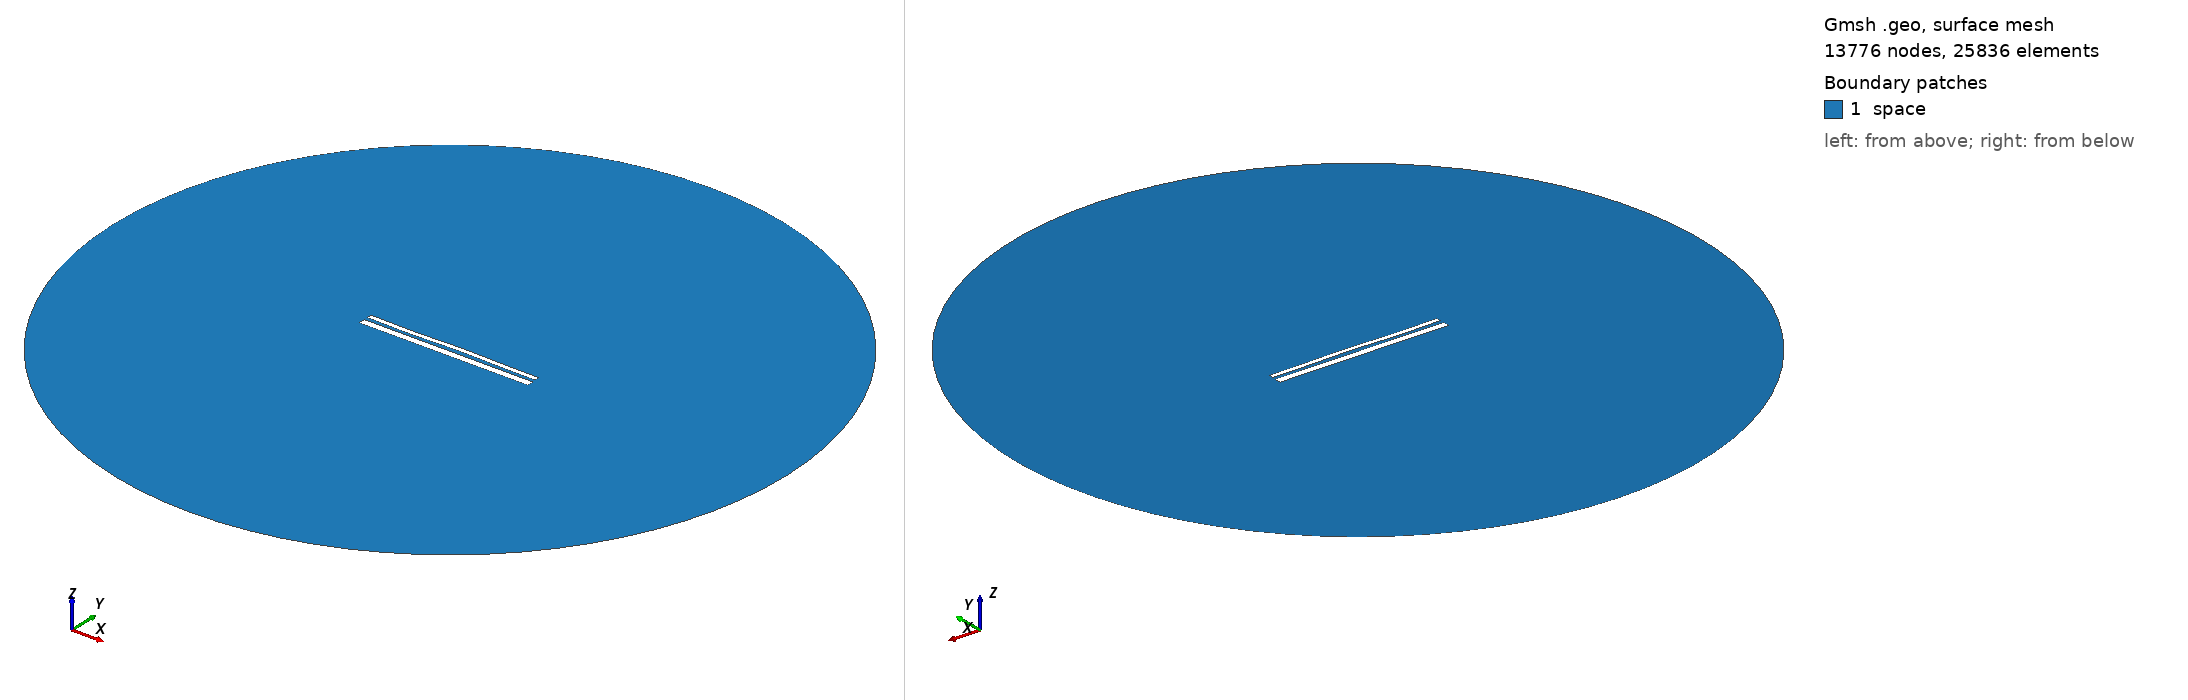

Gmsh geometry script, surface-meshed: 13776 nodes, 25836 surface elements. Boundary patches (legend numbers): 1 space. Left view from above one corner, right view from below the opposite corner. Legend entries are the model's physical surfaces. The drawing asked Gmsh for element sizes between 1% and 20% of the model's largest extent; the script's own settings can give other sizes.

=== 13326.geo (drawn) ===
//---------------------------------------
// Geometry kernel
//---------------------------------------

SetFactory("OpenCASCADE");



//---------------------------------------
// Parameters of the geometry
//---------------------------------------

// Overetch of the upper plate
overetch = 0.5;

// Distance between the plates
distance = 1.75;

// Discretization over the x axis (for the deformation)
nx = 50; 

// Length of the plate
L = 100 - overetch; 

// Number of modes
n = 4; 

// 1st mode coefficient
coeff(1) = -0.075;
beta(1) = 0.596864 * 3.1415926535 / L;

// 2nd mode coefficient
coeff(2) = 0.07499999999999998;
beta(2) = 1.49418 * 3.1415926535 / L;

// 3rd mode coefficient
coeff(3) = -0.15;
beta(3) = 2.50025 * 3.1415926535 / L;

// 4th mode coefficient
coeff(4) = -0.15;
beta(4) = 3.49999 * 3.1415926535 / L;



//---------------------------------------
// Upper plate (deformed rectangle)
//---------------------------------------

// Coordiantes of the upper plate
xmin = -50;
xmax = 50 - overetch;

// Height of the upper plate
yheight = 4 - 2 * overetch;

// Indexes of the points
UpperID[] = {};
LowerID[] = {};
LeftID[] = {};
RightID[] = {};

// Point index
p = 1;

// Horizontal edges
For i In {1:nx}
    x = xmin + (i-1)*(xmax - xmin)/(nx-1);

    y_bottom = distance / 2 + overetch;
    For j In {1:n}
        C = (Cosh(beta(j)*L) + Cos(beta(j)*L)) / (Sinh(beta(j)*L) + Sin(beta(j)*L));
        y_bottom  = y_bottom + coeff(j) * (Cosh(beta(j)*(x+50)) - Cos(beta(j)*(x+50)) - C * (Sinh(beta(j)*(x+50)) - Sin(beta(j)*(x+50))));
    EndFor

    y_top = y_bottom + yheight;

    Point(p) = {x, y_top, 0, 1.0};
    UpperID[i] = p;
    p = p + 1;

    Point(p) = {x, y_bottom, 0, 1.0};
    LowerID[i] = p;
    p = p + 1;
EndFor

// Create point lists
UpperPts[] = {}; LowerPts[] = {};
For i In {1:nx}
  UpperPts[] += {UpperID[i]};
  LowerPts[] += {LowerID[i]};
EndFor

// Build splines
Spline(1) = {UpperPts[]};
Spline(2) = {LowerPts[]};
Line(3) = {LowerPts[nx-1], UpperPts[nx-1]};
Line(4) = {LowerPts[0], UpperPts[0]};

// Build the plane surface
Curve Loop(1) = {2, 3, -1, -4};
Plane Surface(1) = {1};



//---------------------------------------
// Lower plate (rectangle)
//---------------------------------------

// Vertices
Point(1001) = {-50, -1, 0, 1.0};
Point(1002) = { 50, -1, 0, 1.0};
Point(1003) = { 50,  -5, 0, 1.0};
Point(1004) = {-50,  -5, 0, 1.0};

// Edges
Line(5) = {1001, 1002};
Line(6) = {1002, 1003};
Line(7) = {1003, 1004};
Line(8) = {1004, 1001};

// Plane surface
Line Loop(2) = {5, 6, 7, 8};
Plane Surface(2) = {2}; 



//---------------------------------------
// Outer (fictious) boundary
//---------------------------------------

// Points
Point(1005) = {0, 0, 0};       // Center
Point(1006) = {200, 0, 0};     // Start point
Point(1007) = {0, 200, 0};     // 90 degrees
Point(1008) = {-200, 0, 0};    // 180 degrees
Point(1009) = {0, -200, 0};    // 270 degrees

// Circle arcs (each needs start, center, end)
Circle(9) = {1006, 1005, 1007};
Circle(10) = {1007, 1005, 1008};
Circle(11) = {1008, 1005, 1009};
Circle(12) = {1009, 1005, 1006};

// Plane surface for the entire domain
Curve Loop(3) = {9, 10, 11, 12};
Surface(3) = {3};

// Subtract the plates from the whole domain to obtain the actual domain where we want to solve the equations
BooleanDifference{ Surface{3}; Delete; }{ Surface{1}; Surface{2}; Delete; }




//---------------------------------------
// Transfinite Lines/Curves
//---------------------------------------

// Set the number of points on the boundaries
r = 7;

// Plates
Transfinite Curve {1, 2} = 50*r Using Progression 1;
Transfinite Curve {3, 4} = 2*r Using Progression 1;
Transfinite Line {5, 7} = 50*r Using Progression 1;
Transfinite Line {6, 8} = 2*r Using Progression 1;

// Outer boundary
Transfinite Line {9, 10, 11, 12} = 20 Using Progression 1;



//---------------------------------------
// Physical groups
//---------------------------------------                

// Physical curves (boundaries)
Physical Line("force_segment", 10) = {2};
Physical Line("upper_plate", 11) = {1, 3, 4};
Physical Line("lower_plate", 12) = {5, 6, 7, 8};
Physical Line("boundary", 20) = {9, 10, 11, 12};

// Physical Surfaces
Physical Surface("space", 30) = {3};



//---------------------------------------
// 6. Generate the Mesh
//---------------------------------------

// 2D mesh generation
Mesh 2;
